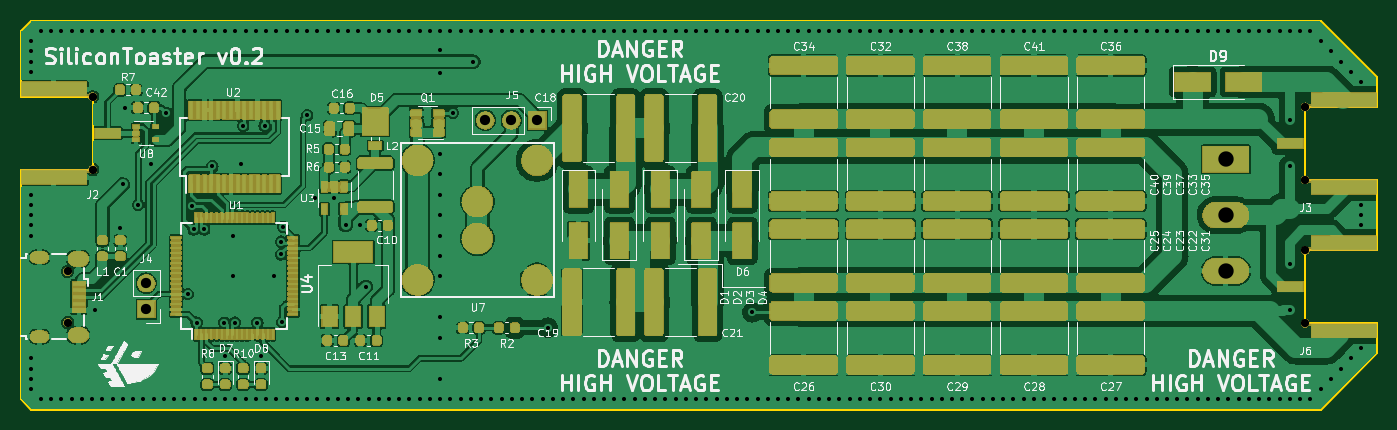
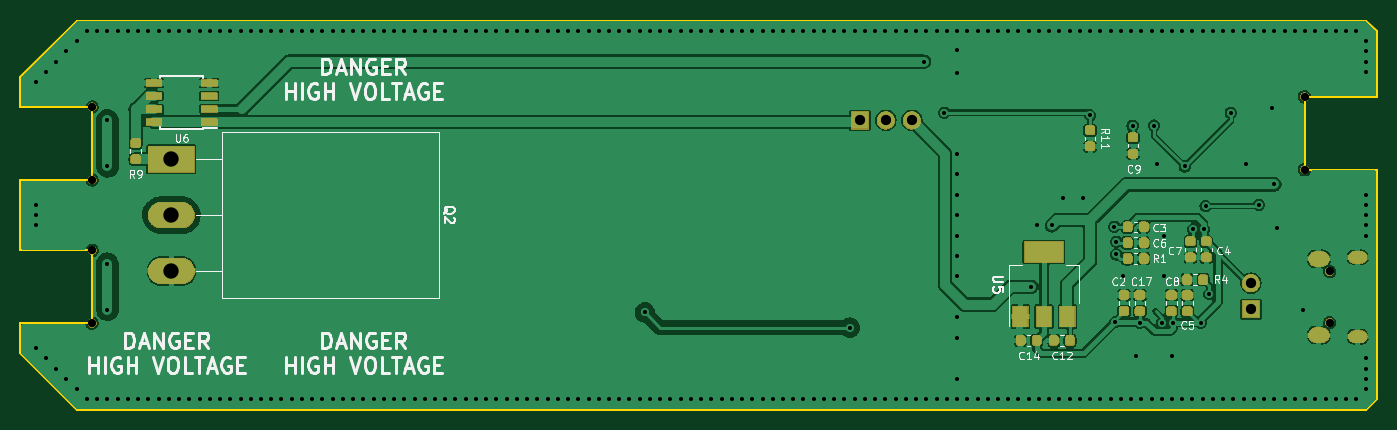
Circuit board: 11 layer files. Board 132.5 x 38.0 mm.
- bottom_copper: emfi-B_Cu.gbr (131494 bytes)
- bottom_mask: emfi-B_Mask.gbr (103212 bytes)
- paste: emfi-B_Paste.gbr (2643 bytes)
- bottom_silk: emfi-B_Silkscreen.gbr (43677 bytes)
- outline: emfi-Edge_Cuts.gbr (1516 bytes)
- top_copper: emfi-F_Cu.gbr (286500 bytes)
- top_mask: emfi-F_Mask.gbr (261810 bytes)
- paste: emfi-F_Paste.gbr (8387 bytes)
- top_silk: emfi-F_Silkscreen.gbr (141515 bytes)
- drill: emfi-NPTH.drl (465 bytes)
- drill: emfi-PTH.drl (5058 bytes)

=== bottom_copper: emfi-B_Cu.gbr (131494 bytes, source omitted) ===
=== bottom_mask: emfi-B_Mask.gbr (103212 bytes, source omitted) ===
=== paste: emfi-B_Paste.gbr (2643 bytes, source withheld) ===
=== bottom_silk: emfi-B_Silkscreen.gbr (43677 bytes, source omitted) ===
=== outline: emfi-Edge_Cuts.gbr ===
G04 #@! TF.GenerationSoftware,KiCad,Pcbnew,7.0.7-2.fc38*
G04 #@! TF.CreationDate,2023-11-15T22:53:54+01:00*
G04 #@! TF.ProjectId,emfi,656d6669-2e6b-4696-9361-645f70636258,0.1*
G04 #@! TF.SameCoordinates,Original*
G04 #@! TF.FileFunction,Profile,NP*
%FSLAX46Y46*%
G04 Gerber Fmt 4.6, Leading zero omitted, Abs format (unit mm)*
G04 Created by KiCad (PCBNEW 7.0.7-2.fc38) date 2023-11-15 22:53:54*
%MOMM*%
%LPD*%
G01*
G04 APERTURE LIST*
G04 #@! TA.AperFunction,Profile*
%ADD10C,0.150000*%
G04 #@! TD*
G04 APERTURE END LIST*
D10*
X175500000Y-33500000D02*
X170000000Y-28000000D01*
X170000000Y-28000000D02*
X44000000Y-28000000D01*
X175500000Y-57560000D02*
X168500000Y-57560000D01*
X168500000Y-50440000D02*
X175500000Y-50440000D01*
X168500000Y-57560000D02*
X168500000Y-50440000D01*
X175500000Y-50440000D02*
X175500000Y-43560000D01*
X168500000Y-43560000D02*
X168500000Y-36440000D01*
X43000000Y-29000000D02*
X44000000Y-28000000D01*
X50050000Y-42560000D02*
X43000000Y-42560000D01*
X175500000Y-60500000D02*
X170000000Y-66000000D01*
X44000000Y-66000000D02*
X43000000Y-65000000D01*
X50050000Y-35440000D02*
X50050000Y-42560000D01*
X175500000Y-36440000D02*
X175500000Y-33500000D01*
X168500000Y-36440000D02*
X175500000Y-36440000D01*
X170000000Y-66000000D02*
X44000000Y-66000000D01*
X175500000Y-43560000D02*
X168500000Y-43560000D01*
X50050000Y-35440000D02*
X43000000Y-35440000D01*
X43000000Y-29000000D02*
X43000000Y-35440000D01*
X175500000Y-57560000D02*
X175500000Y-60500000D01*
X43000000Y-65000000D02*
X43000000Y-42560000D01*
M02*

=== top_copper: emfi-F_Cu.gbr (286500 bytes, source omitted) ===
=== top_mask: emfi-F_Mask.gbr (261810 bytes, source omitted) ===
=== paste: emfi-F_Paste.gbr (8387 bytes, source omitted) ===
=== top_silk: emfi-F_Silkscreen.gbr (141515 bytes, source omitted) ===
=== drill: emfi-NPTH.drl ===
M48
; DRILL file {KiCad 7.0.7-2.fc38} date Wed 15 Nov 2023 10:54:39 PM CET
; FORMAT={-:-/ absolute / metric / decimal}
; #@! TF.CreationDate,2023-11-15T22:54:39+01:00
; #@! TF.GenerationSoftware,Kicad,Pcbnew,7.0.7-2.fc38
; #@! TF.FileFunction,NonPlated,1,2,NPTH
FMAT,2
METRIC
; #@! TA.AperFunction,NonPlated,NPTH,ComponentDrill
T1C0.800
%
G90
G05
T1
X47.6Y-52.5
X47.6Y-57.5
X50.05Y-35.44
X50.05Y-42.56
X168.5Y-36.44
X168.5Y-43.56
X168.5Y-50.44
X168.5Y-57.56
T0
M30

=== drill: emfi-PTH.drl (5058 bytes, source omitted) ===
